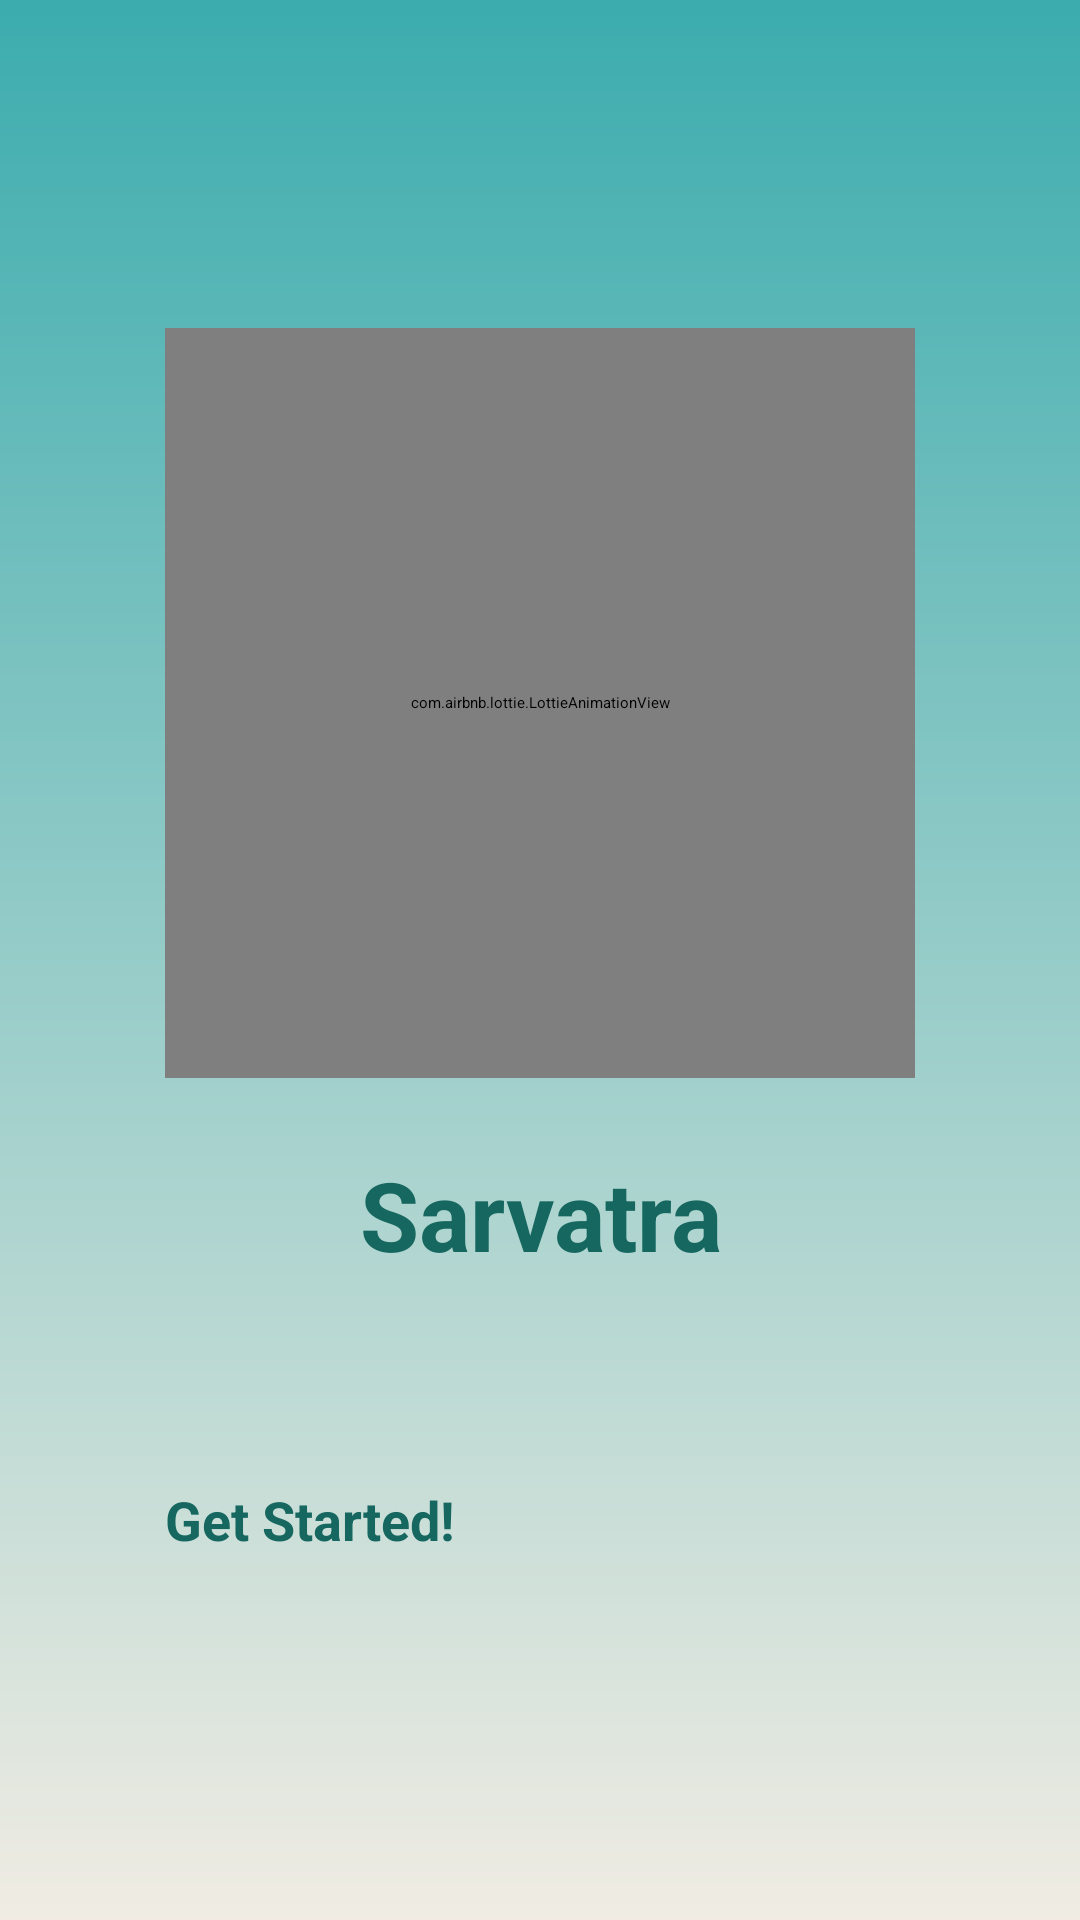

This screen was rendered from an Android layout file. Write that file and the resources it references.
<!-- AndroidManifest.xml: application theme Theme.Sarvatra -->
<!-- res/layout/activity_onboarding.xml -->
<?xml version="1.0" encoding="utf-8"?>
<LinearLayout
    xmlns:android="http://schemas.android.com/apk/res/android"
    xmlns:app="http://schemas.android.com/apk/res-auto"
    android:layout_width="match_parent"
    android:layout_height="match_parent"
    android:background="@drawable/gradient_background"
    android:orientation="vertical"
    android:gravity="center"
    android:padding="24dp">

    <com.airbnb.lottie.LottieAnimationView
        android:id="@+id/lottieAnimationView"
        android:layout_width="250dp"
        android:layout_height="250dp"
        app:lottie_autoPlay="true"
        app:lottie_loop="true"
        app:lottie_rawRes="@raw/onboarding"
        android:layout_marginBottom="24dp" />

    <TextView
        android:layout_width="wrap_content"
        android:layout_height="wrap_content"
        android:text="@string/sarvatra"
        android:textColor="#156760"
        android:textAlignment="center"
        android:textStyle="bold"
        android:textSize="32sp"
        android:layout_marginBottom="32dp" />

    <Button
        android:id="@+id/btnGetStarted"
        android:layout_width="250dp"
        android:layout_height="wrap_content"
        android:paddingVertical="12dp"
        android:text="@string/get_started"
        android:elevation="6dp"
        android:textSize="18sp"
        android:textStyle="bold"
        android:layout_marginTop="24dp"
        android:textColor="#156760"
        android:backgroundTint="#9DCDA2" />

</LinearLayout>
<!-- resources referenced by this layout -->
<resources>
  <!-- drawable gradient_background (drawable) -->
  <?xml version="1.0" encoding="utf-8"?>
  <layer-list xmlns:android="http://schemas.android.com/apk/res/android">
      <item>
          <shape android:shape="rectangle">
              <gradient
                  android:startColor="#3CACAE"
  
                  android:endColor="#F0ECE3"
                  android:angle="60" />
          </shape>
      </item>
  </layer-list>
  <string name="get_started">Get Started!</string>
  <string name="sarvatra">Sarvatra</string>
  <style name="Theme.Sarvatra" parent="Base.Theme.Sarvatra" />
  <style name="Base.Theme.Sarvatra" parent="Theme.Material3.DayNight.NoActionBar">
          
          
      </style>
</resources>
